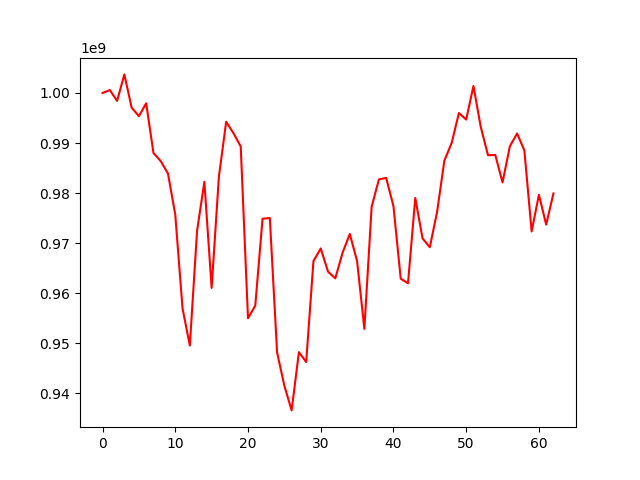

Source data for this figure (header and first rows):
, 0
0, 1000000000
1, 1000584591
2, 998418650
3, 1003715026
4, 997069187
5, 995370428
6, 997948226
7, 988012917
8, 986390794
9, 983884070
10, 975695523
11, 956940771
12, 949539906
13, 972491053
14, 982244666
15, 961050714
16, 983311766
17, 994249169
18, 991966478
19, 989321899
20, 954968187
21, 957528683
22, 974878288
23, 975009499
24, 948161265
25, 941493000
26, 936575260
27, 948216658
28, 946238260
29, 966411579
30, 968934980
31, 964311345
32, 962956934
33, 968066205
34, 971831369
35, 966393191
36, 952862835
37, 977256779
38, 982733926
39, 983025875
40, 977393574
41, 962892279
42, 961973696
43, 979022488
44, 970941534
45, 969182922
46, 976249709
47, 986484318
48, 989995724
49, 995992376
50, 994695602
51, 1001397028
52, 993238304
53, 987559886
54, 987621521
55, 982125022
56, 989331603
57, 991911063
58, 988522572
59, 972338343
... 3 more rows
